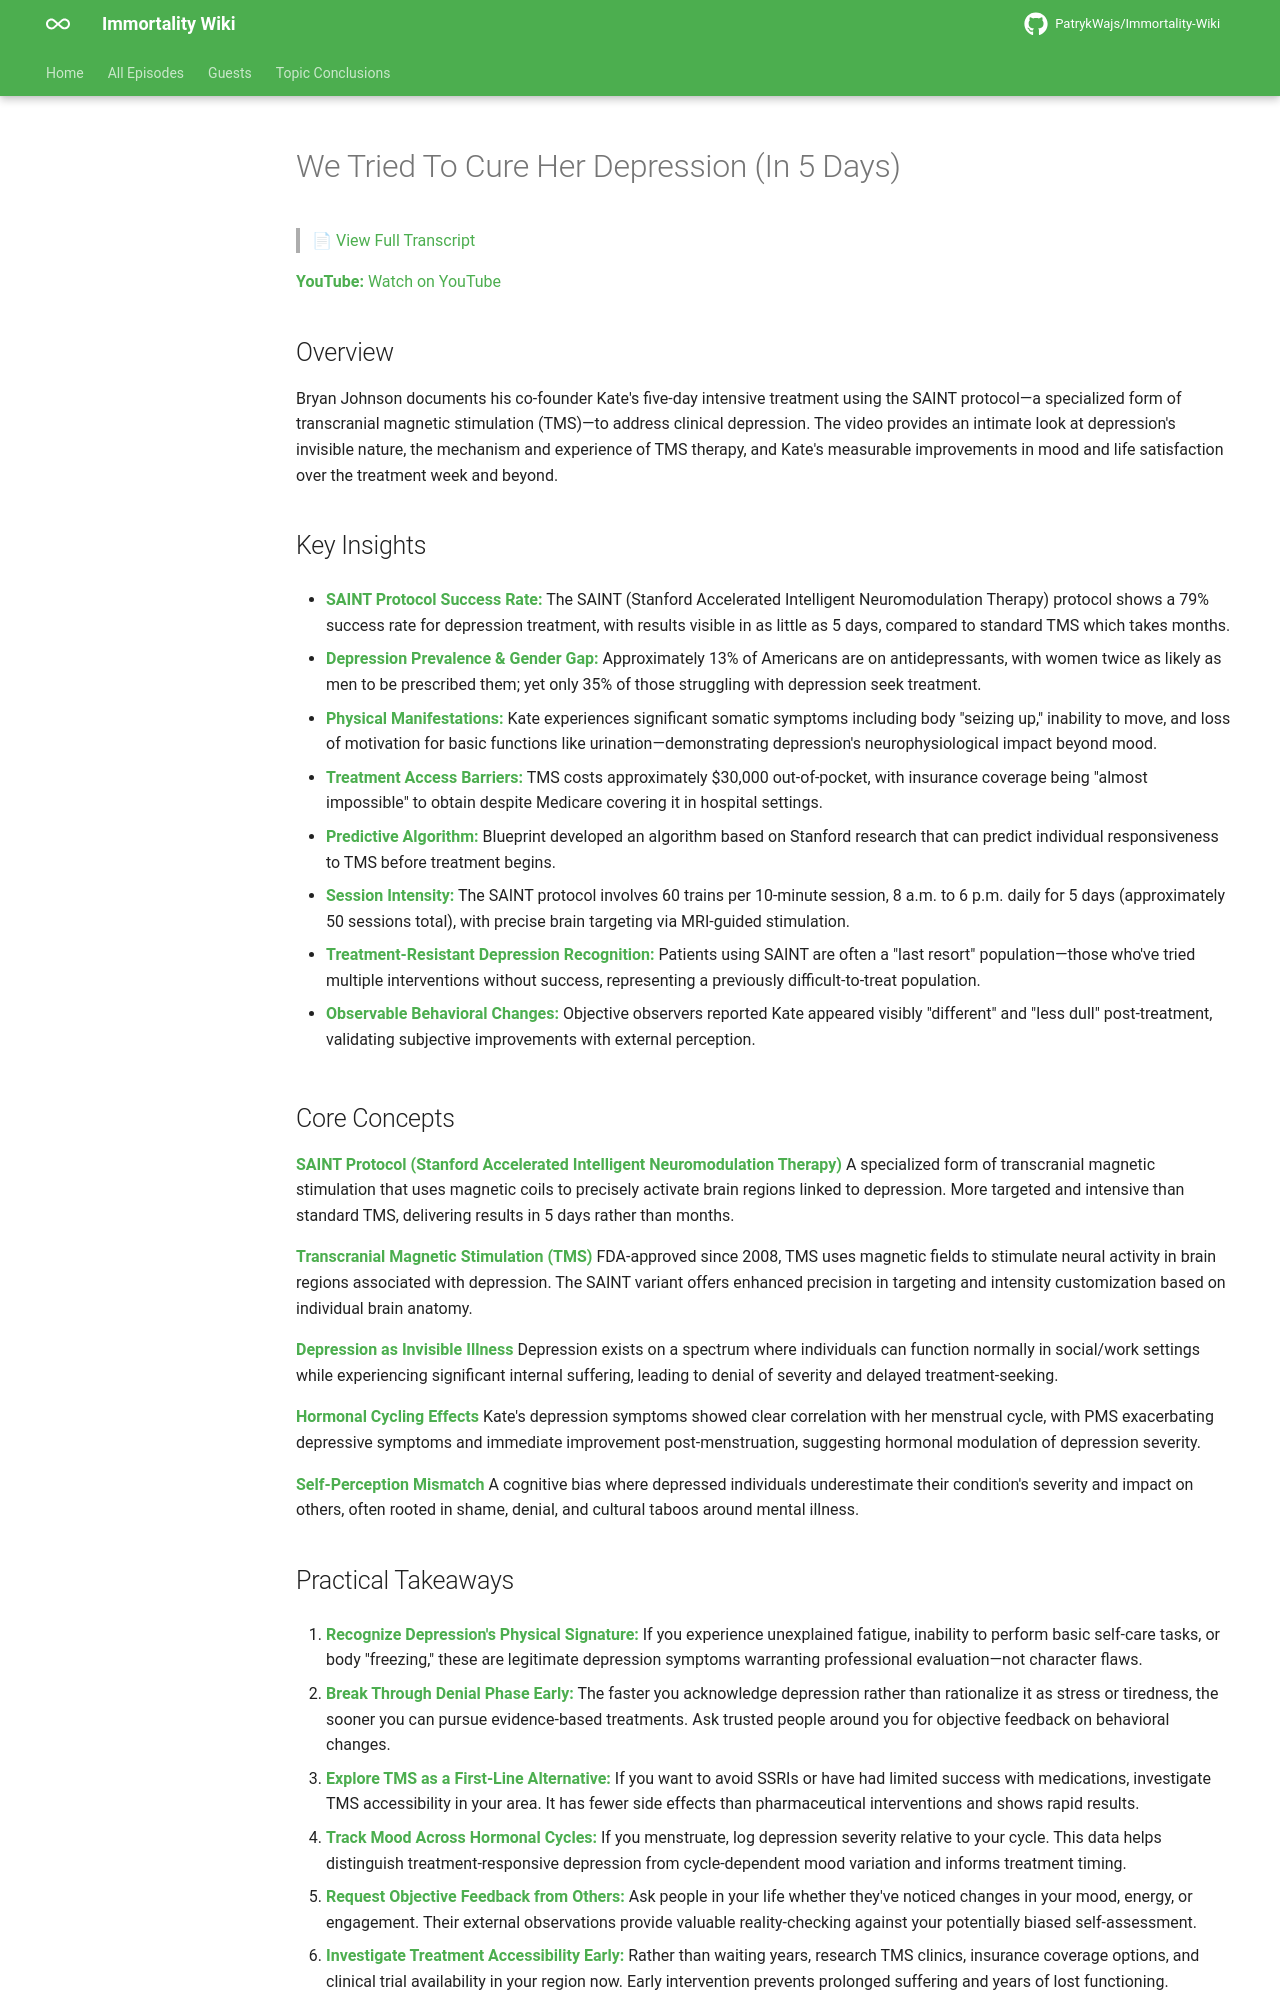

repository: PatrykWajs/Immortality-Wiki · page: Episodes/EP-88 - We Tried To Cure Her Depression (In 5 Days)/summary/index.html · generator: mkdocs

# We Tried To Cure Her Depression (In 5 Days)

> 📄 [View Full Transcript](transcript.md)

**YouTube:** [Watch on YouTube](https://www.youtube.com/watch?v=FWF_aWdTWAs)

## Overview

Bryan Johnson documents his co-founder Kate's five-day intensive treatment using the SAINT protocol—a specialized form of transcranial magnetic stimulation (TMS)—to address clinical depression. The video provides an intimate look at depression's invisible nature, the mechanism and experience of TMS therapy, and Kate's measurable improvements in mood and life satisfaction over the treatment week and beyond.

## Key Insights

- **SAINT Protocol Success Rate:** The SAINT (Stanford Accelerated Intelligent Neuromodulation Therapy) protocol shows a 79% success rate for depression treatment, with results visible in as little as 5 days, compared to standard TMS which takes months.

- **Depression Prevalence & Gender Gap:** Approximately 13% of Americans are on antidepressants, with women twice as likely as men to be prescribed them; yet only 35% of those struggling with depression seek treatment.

- **Physical Manifestations:** Kate experiences significant somatic symptoms including body "seizing up," inability to move, and loss of motivation for basic functions like urination—demonstrating depression's neurophysiological impact beyond mood.

- **Treatment Access Barriers:** TMS costs approximately $30,000 out-of-pocket, with insurance coverage being "almost impossible" to obtain despite Medicare covering it in hospital settings.

- **Predictive Algorithm:** Blueprint developed an algorithm based on Stanford research that can predict individual responsiveness to TMS before treatment begins.

- **Session Intensity:** The SAINT protocol involves 60 trains per 10-minute session, 8 a.m. to 6 p.m. daily for 5 days (approximately 50 sessions total), with precise brain targeting via MRI-guided stimulation.

- **Treatment-Resistant Depression Recognition:** Patients using SAINT are often a "last resort" population—those who've tried multiple interventions without success, representing a previously difficult-to-treat population.

- **Observable Behavioral Changes:** Objective observers reported Kate appeared visibly "different" and "less dull" post-treatment, validating subjective improvements with external perception.

## Core Concepts

**SAINT Protocol (Stanford Accelerated Intelligent Neuromodulation Therapy)**
A specialized form of transcranial magnetic stimulation that uses magnetic coils to precisely activate brain regions linked to depression. More targeted and intensive than standard TMS, delivering results in 5 days rather than months.

**Transcranial Magnetic Stimulation (TMS)**
FDA-approved since 2008, TMS uses magnetic fields to stimulate neural activity in brain regions associated with depression. The SAINT variant offers enhanced precision in targeting and intensity customization based on individual brain anatomy.

**Depression as Invisible Illness**
Depression exists on a spectrum where individuals can function normally in social/work settings while experiencing significant internal suffering, leading to denial of severity and delayed treatment-seeking.

**Hormonal Cycling Effects**
Kate's depression symptoms showed clear correlation with her menstrual cycle, with PMS exacerbating depressive symptoms and immediate improvement post-menstruation, suggesting hormonal modulation of depression severity.

**Self-Perception Mismatch**
A cognitive bias where depressed individuals underestimate their condition's severity and impact on others, often rooted in shame, denial, and cultural taboos around mental illness.
